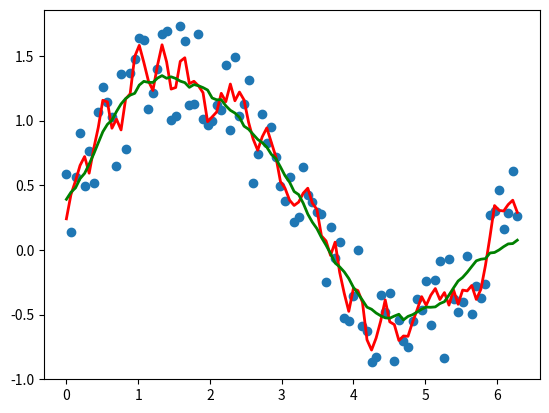

Source code (Python):
"""
y, smooth data by moving average box.py, 2018.7.18
https://stackoverflow.com/questions/20618804/how-to-smooth-a-curve-in-the-right-way
"""

import numpy as np
import matplotlib.pyplot as plt

x = np.linspace(0,2*np.pi,100)
y = np.sin(x) + np.random.random(100) * 0.8

def smooth(y, box_pts):
    box = np.ones(box_pts)/box_pts
    y_smooth = np.convolve(y, box, mode='same')
    return y_smooth

plt.plot(x, y,'o')
plt.plot(x, smooth(y, 3), 'r-', lw=2)
plt.plot(x, smooth(y, 19), 'g-', lw=2)
plt.show()
